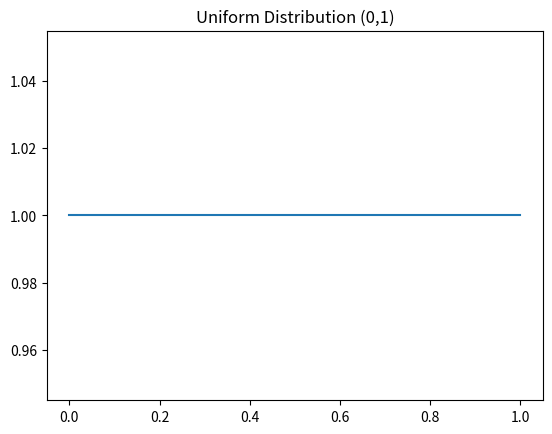

This figure's Python source:
from scipy.stats import uniform
import numpy as np
import matplotlib.pyplot as plt

x = np.linspace(0, 1, 100)
plt.plot(x, uniform.pdf(x, 0, 1))
plt.title("Uniform Distribution (0,1)")
plt.show()
